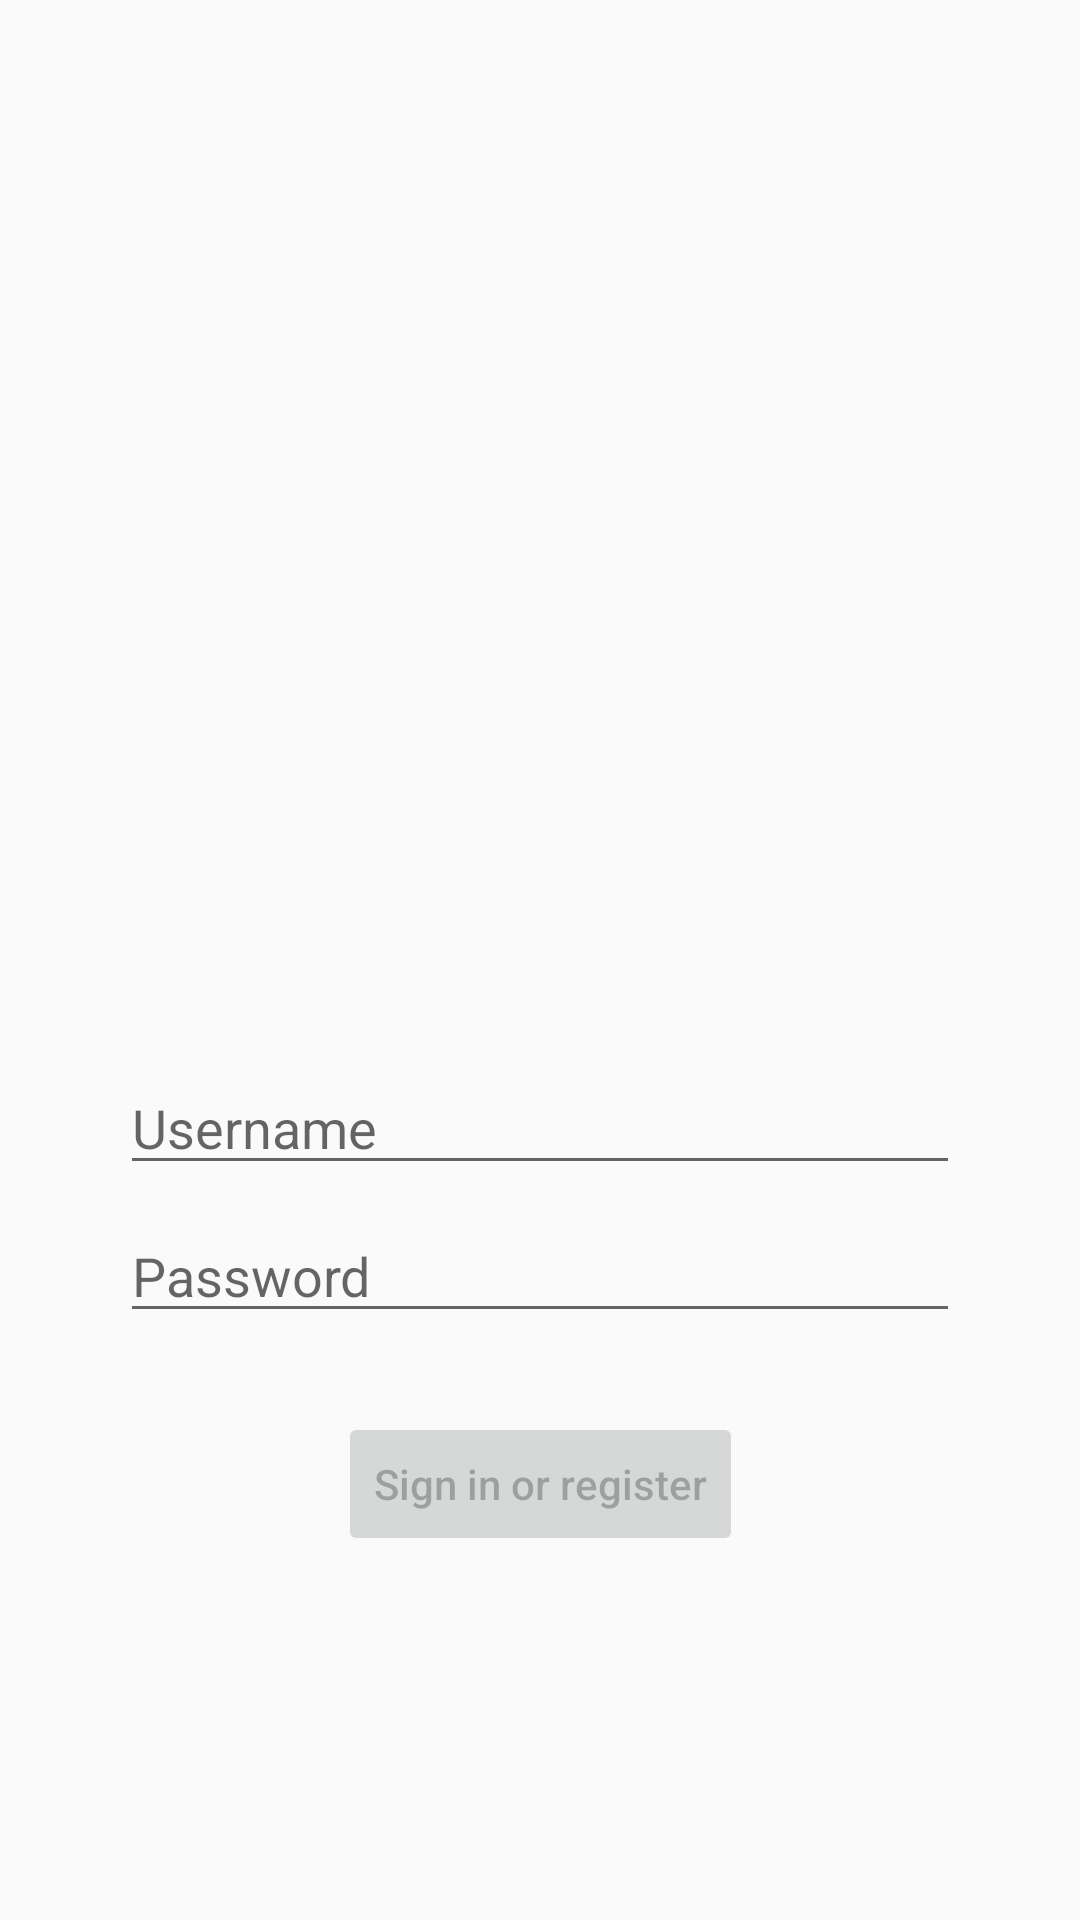

The Android layout XML behind this screen, and the referenced resources:
<!-- AndroidManifest.xml: application theme AppTheme -->
<!-- res/layout/activity_login.xml -->
<?xml version="1.0" encoding="utf-8"?>
<androidx.constraintlayout.widget.ConstraintLayout xmlns:android="http://schemas.android.com/apk/res/android"
    xmlns:app="http://schemas.android.com/apk/res-auto"
    xmlns:tools="http://schemas.android.com/tools"
    android:id="@+id/container"
    android:layout_width="match_parent"
    android:layout_height="match_parent"
    android:padding="16dp"
    tools:context=".ui.login.LoginActivity">

    <ImageView
        android:id="@+id/login_logo"
        android:layout_width="150dp"
        android:layout_height="150dp"
        android:scaleType="centerCrop"
        app:layout_constraintStart_toStartOf="parent"
        app:layout_constraintEnd_toEndOf="parent"
        app:layout_constraintTop_toTopOf="parent"
        app:layout_constraintBottom_toBottomOf="parent"
        app:layout_constraintVertical_bias="0.2"
        android:src="@drawable/todo_list_logo"/>

    <EditText
        android:id="@+id/username"
        android:layout_width="0dp"
        android:layout_height="wrap_content"
        android:layout_marginStart="24dp"
        android:layout_marginTop="96dp"
        android:layout_marginEnd="24dp"
        android:autofillHints="@string/prompt_username"
        android:hint="@string/prompt_username"
        android:inputType="textEmailAddress"
        android:selectAllOnFocus="true"
        app:layout_constraintEnd_toEndOf="parent"
        app:layout_constraintStart_toStartOf="parent"
        app:layout_constraintTop_toBottomOf="@+id/login_logo"/>

    <EditText
        android:id="@+id/password"
        android:layout_width="0dp"
        android:layout_height="wrap_content"
        android:layout_marginStart="24dp"
        android:layout_marginTop="8dp"
        android:layout_marginEnd="24dp"
        android:autofillHints="@string/prompt_password"
        android:hint="@string/prompt_password"
        android:imeActionLabel="@string/action_sign_in_short"
        android:imeOptions="actionDone"
        android:inputType="textPassword"
        android:selectAllOnFocus="true"
        app:layout_constraintEnd_toEndOf="parent"
        app:layout_constraintStart_toStartOf="parent"
        app:layout_constraintTop_toBottomOf="@+id/username" />

    <Button
        android:id="@+id/login"
        android:layout_width="wrap_content"
        android:layout_height="wrap_content"
        android:layout_gravity="start"
        android:layout_marginStart="48dp"
        android:layout_marginTop="16dp"
        android:layout_marginEnd="48dp"
        android:layout_marginBottom="64dp"
        android:enabled="false"
        android:text="@string/action_sign_in"
        android:textAllCaps="false"
        app:layout_constraintBottom_toBottomOf="parent"
        app:layout_constraintEnd_toEndOf="parent"
        app:layout_constraintStart_toStartOf="parent"
        app:layout_constraintTop_toBottomOf="@+id/password"
        app:layout_constraintVertical_bias="0.2" />

    <ProgressBar
        android:id="@+id/loading"
        android:layout_width="wrap_content"
        android:layout_height="wrap_content"
        android:layout_gravity="center"
        android:layout_marginStart="32dp"
        android:layout_marginTop="64dp"
        android:layout_marginEnd="32dp"
        android:layout_marginBottom="64dp"
        android:visibility="gone"
        app:layout_constraintBottom_toBottomOf="parent"
        app:layout_constraintEnd_toEndOf="@+id/password"
        app:layout_constraintStart_toStartOf="@+id/password"
        app:layout_constraintTop_toBottomOf="@+id/password"
        app:layout_constraintVertical_bias="0.1" />
</androidx.constraintlayout.widget.ConstraintLayout>
<!-- resources referenced by this layout -->
<resources>
  <string name="action_sign_in">Sign in or register</string>
  <string name="action_sign_in_short">Sign in</string>
  <string name="prompt_password">Password</string>
  <string name="prompt_username">Username</string>
  <style name="AppTheme" parent="Theme.AppCompat.Light.NoActionBar">
          
          <item name="colorPrimary">@color/colorPrimary</item>
          <item name="colorPrimaryDark">@color/colorPrimaryDark</item>
          <item name="colorAccent">@color/colorAccent</item>
          <item name="actionOverflowMenuStyle">@style/PopUpOverFloat</item>
      </style>
  <color name="colorPrimary">#6200EE</color>
  <color name="colorPrimaryDark">#3700B3</color>
  <color name="colorAccent">#03DAC5</color>
  <style name="PopUpOverFloat" parent="Widget.AppCompat.Light.PopupMenu.Overflow">
          <item name="overlapAnchor">false</item>
      </style>
</resources>
